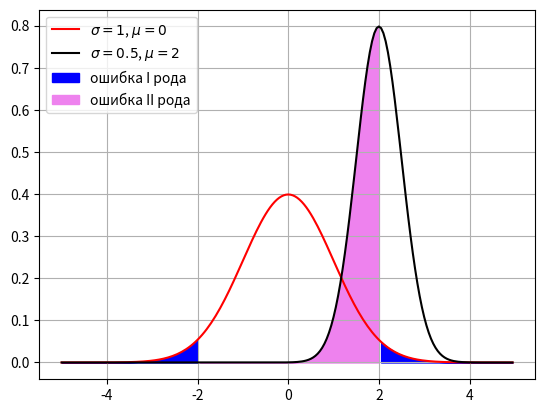

Write the Python code that produced this figure.
#!/usr/bin/python3

import numpy as np
import matplotlib.pyplot as plt
import math

'''
H0 = {gaussian(x, 0, 1)}
H1 = {gaussian(x, 2, 0.5)}
принимается H0 при попадании в интервал [-2, 2], в противном случае H1
'''

def gaussian(x, mu, sigma):
    return math.exp(-0.5*((x-mu)/sigma)**2) / sigma / math.sqrt(2*math.pi)

xs = np.arange(-5, 5, 0.05)

plt.plot(xs, [gaussian(x, 0, 1) for x in xs], color = "red", label='$\sigma = 1$, $\mu = 0$')
plt.plot(xs, [gaussian(x, 2, 0.5) for x in xs], color = "black", label='$\sigma = 0.5$, $\mu = 2$')

plt.fill_between(xs, [gaussian(x, 0, 1)for x in xs], where=[(x < -2) for x in xs], color = "blue", label = 'ошибка I рода')
plt.fill_between(xs, [gaussian(x, 0, 1)for x in xs], where=[(x > 2) for x in xs], color = "blue")
plt.fill_between(xs, [gaussian(x, 2, 0.5)for x in xs], where =[((x >= -2) and (x <= 2)) for x in xs], color = "violet", label = 'ошибка II рода')

plt.legend()
plt.grid()

plt.show()
